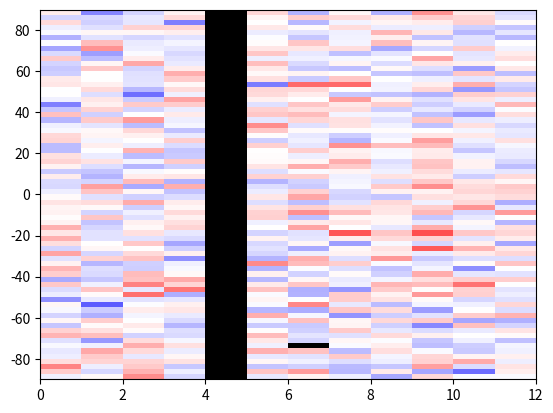

Here is the Python script that generated this plot:
import matplotlib.pyplot as plt
import numpy as np

D = np.random.randn(12*72).reshape((12, 72))
D[4, :] = np.nan
D[6, 6] = np.nan

D = np.ma.masked_invalid(D)

cmap = plt.get_cmap('bwr')
cmap.set_bad(color = 'k', alpha = 1.)

xbin = np.linspace(0, 12, 13)
ybin = np.linspace(-90, 90, 73)

fig = plt.figure()
ax = fig.add_subplot(111)
pl = ax.pcolormesh(xbin, ybin, D.T, cmap = cmap, edgecolors = 'None',
                vmin = -5, vmax = 5)
plt.show()
